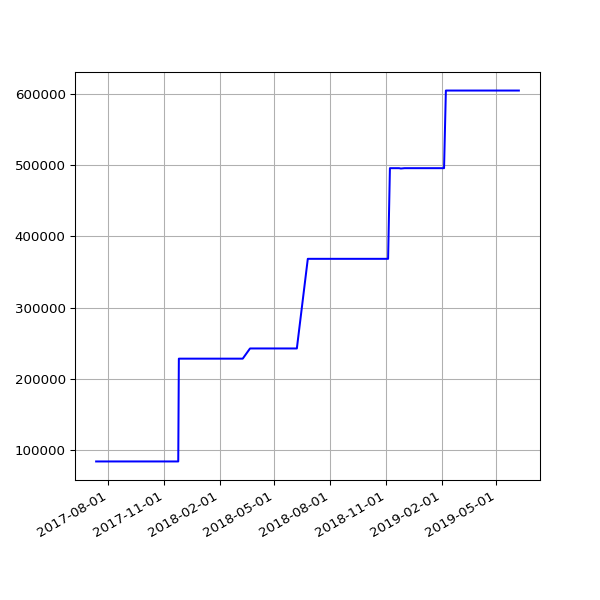

Data behind this chart, as committed beside it:
date, value
2017-07-12 07:41:31 +0100, 83456
2017-07-13 05:44:12 +0100, 83456
2017-07-14 06:03:24 +0100, 83456
2017-07-15 06:54:39 +0100, 83456
2017-07-16 05:37:12 +0100, 83456
2017-07-17 05:46:21 +0100, 83456
2017-07-18 05:52:02 +0100, 83456
2017-07-19 05:33:48 +0100, 83456
2017-07-20 05:47:42 +0100, 83456
2017-07-21 05:45:07 +0100, 83456
2017-07-22 05:49:40 +0100, 83456
2017-07-23 05:51:38 +0100, 83456
2017-07-24 05:53:07 +0100, 83456
2017-07-25 05:48:31 +0100, 83456
2017-07-26 05:49:58 +0100, 83456
2017-07-27 05:43:40 +0100, 83456
2017-07-28 05:47:57 +0100, 83456
2017-07-29 05:44:28 +0100, 83456
2017-07-31 05:49:59 +0100, 83456
2017-08-01 06:44:03 +0100, 83456
2017-08-02 06:45:14 +0100, 83456
2017-08-03 06:28:02 +0100, 83456
2017-08-04 06:31:51 +0100, 83456
2017-08-05 06:40:51 +0100, 83456
2017-08-06 06:27:15 +0100, 83456
2017-08-08 06:24:55 +0100, 83456
2017-08-09 06:26:54 +0100, 83456
2017-08-10 06:22:34 +0100, 83456
2017-08-11 06:42:21 +0100, 83456
2017-08-12 05:47:58 +0100, 83456
2017-08-13 07:13:38 +0100, 83456
2017-08-14 05:49:48 +0100, 83456
2017-08-15 05:41:46 +0100, 83456
2017-08-17 05:38:36 +0100, 83456
2017-08-18 05:49:25 +0100, 83456
2017-08-19 05:48:01 +0100, 83456
2017-08-20 05:54:59 +0100, 83456
2017-08-21 05:41:00 +0100, 83456
2017-08-22 05:47:55 +0100, 83456
2017-08-23 05:50:20 +0100, 83456
2017-08-24 05:47:31 +0100, 83456
2017-08-25 05:52:18 +0100, 83456
2017-08-26 05:48:16 +0100, 83456
2017-08-27 05:46:27 +0100, 83456
2017-08-28 05:47:49 +0100, 83456
2017-08-29 05:46:29 +0100, 83456
2017-08-30 05:40:21 +0100, 83456
2017-08-31 05:58:09 +0100, 83456
2017-09-01 05:46:33 +0100, 83456
2017-09-02 05:47:13 +0100, 83456
2017-09-03 05:46:09 +0100, 83456
2017-09-04 05:43:33 +0100, 83456
2017-09-05 05:44:36 +0100, 83456
2017-09-06 05:45:45 +0100, 83456
2017-09-07 05:45:26 +0100, 83456
2017-09-08 05:43:55 +0100, 83456
2017-09-09 05:58:56 +0100, 83456
2017-09-10 06:06:28 +0100, 83456
2017-09-12 06:00:22 +0100, 83456
2017-09-13 06:03:49 +0100, 83456
... 216 more rows
